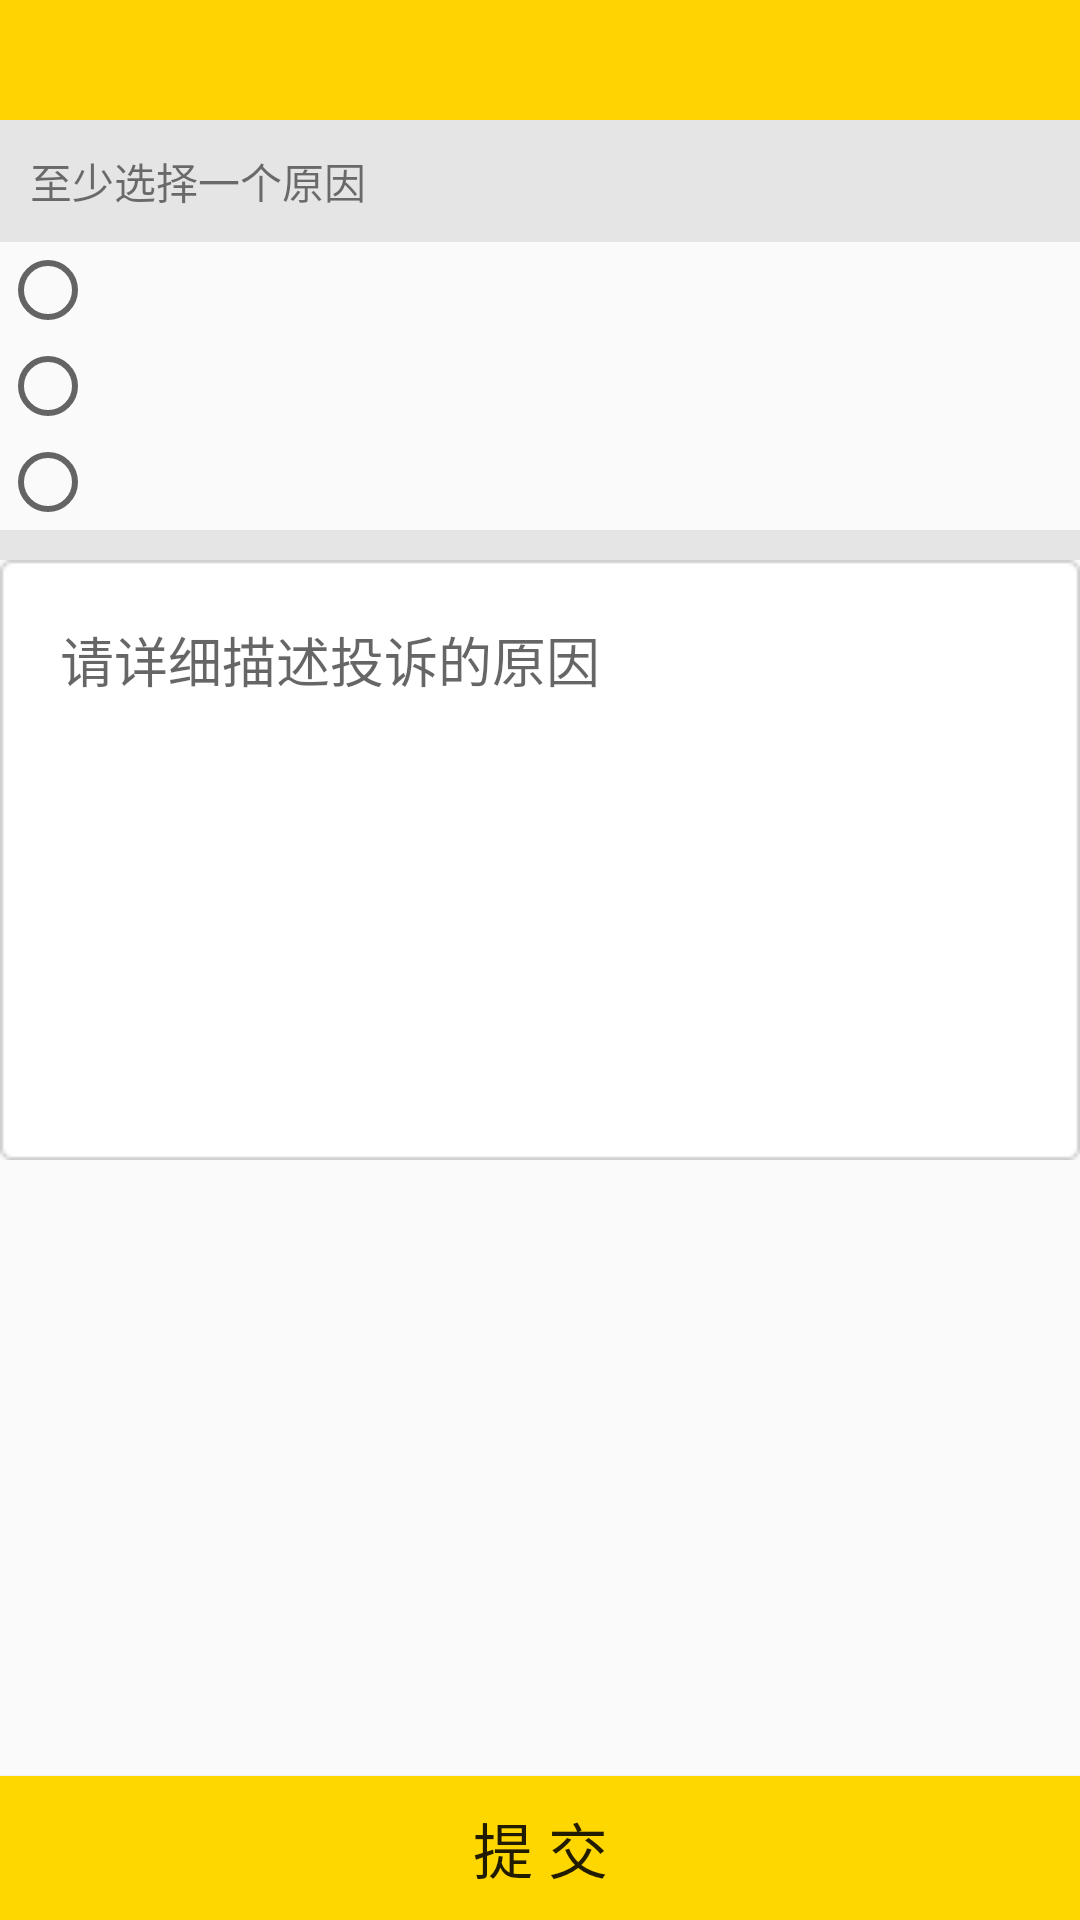

The Android layout XML behind this screen, and the referenced resources:
<!-- AndroidManifest.xml: application theme AppTheme.NoActionBar -->
<!-- res/layout/activity_submit_complain.xml -->
<?xml version="1.0" encoding="utf-8"?>
<LinearLayout xmlns:android="http://schemas.android.com/apk/res/android"
    xmlns:tools="http://schemas.android.com/tools"
    android:layout_width="match_parent"
    android:layout_height="match_parent"
    android:orientation="vertical"
    tools:context=".activity.SubmitComplainActivity">

    <include layout="@layout/title_base"></include>

    <LinearLayout
        android:layout_width="match_parent"
        android:layout_height="wrap_content"
        android:layout_weight="1"
        android:orientation="vertical">

        <TextView
            android:layout_width="match_parent"
            android:layout_height="wrap_content"
            android:padding="10dp"
            android:text="至少选择一个原因"
            android:background="@color/btn"/>
        <RadioGroup
            android:id="@+id/complain_reason"
            android:layout_width="wrap_content"
            android:layout_height="wrap_content">
            <RadioButton
                android:id="@+id/complain_reason1"
                android:layout_width="wrap_content"
                android:layout_height="wrap_content"
              />
            <RadioButton
                android:id="@+id/complain_reason2"
                android:layout_width="wrap_content"
                android:layout_height="wrap_content"
               />
            <RadioButton
                android:id="@+id/complain_reason3"
                android:layout_width="wrap_content"
                android:layout_height="wrap_content"
                />

        </RadioGroup>


        <ImageView
            android:layout_width="match_parent"
            android:layout_height="10dp"
            android:src="@color/btn"/>

        <EditText
            android:id="@+id/complain_text"
            android:layout_width="match_parent"
            android:layout_height="200dp"
            android:background="@drawable/lb"
            android:ems="10"
            android:gravity="top"
            android:hint="请详细描述投诉的原因"
            android:inputType="textEmailAddress"
            android:padding="20dp" />

    </LinearLayout>

    <Button
        android:id="@+id/complain_submit"
        android:layout_width="match_parent"
        android:layout_height="wrap_content"
        android:layout_gravity="bottom"
         android:background="@color/system"
        android:text="提 交"
        android:textSize="20dp" />


</LinearLayout>
<!-- res/layout/title_base.xml (included above) -->
<?xml version="1.0" encoding="utf-8"?>
    <LinearLayout xmlns:android="http://schemas.android.com/apk/res/android"
        android:layout_width="match_parent"
        android:layout_height="40dp"
        android:background="@drawable/pv"
         >
    <Button
        android:id="@+id/title_back"
        android:layout_width="40dp"
        android:layout_height="35dp"
        android:layout_gravity="center"
        android:background="@drawable/qh"
        android:layout_margin="5dip"

         />
        <TextView
            android:id="@+id/title_text"
            android:layout_width="0dp"
            android:layout_height="wrap_content"
            android:layout_gravity="center"
            android:layout_weight="1"
            android:textSize="20sp"/>


    </LinearLayout>
<!-- resources referenced by this layout -->
<resources>
  <color name="btn"> #E5E5E5</color>
  <color name="system">#FFD700</color>
  <!-- drawable lb: png bitmap (drawable, 499 bytes) -->
  <!-- drawable pv: png bitmap (drawable, 246 bytes) -->
  <style name="AppTheme.NoActionBar">
          <item name="windowActionBar">false</item>
          <item name="windowNoTitle">true</item>
      </style>
</resources>
